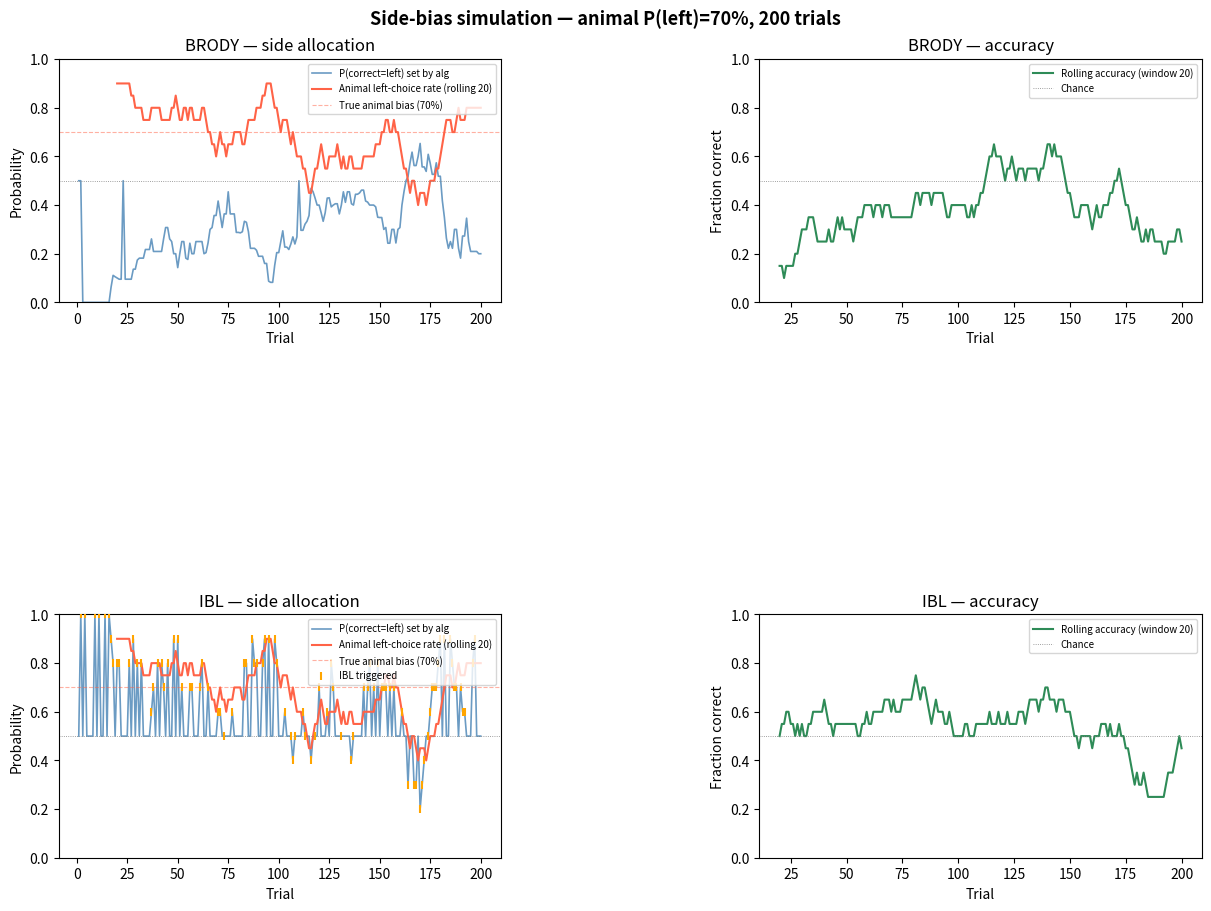

Here is the Python script that generated this plot:
#!/usr/bin/env python3
"""
Side-bias correction algorithm simulator.

Simulates a biased animal and shows how Brody / IBL algorithms respond.

Simple mode (--rat-model simple):
    Animal is a fixed coin flip with probability `--bias` of choosing left.

GLM-based modes (--rat-model glm | hmm | learn):
    Animal is a SimulatedRat (GLM + optional HMM + optional Kalman learning)
    from Ashwood et al. 2022 / Roy et al. 2021. --w-bias sets initial logit bias,
    --w-stim sets stimulus sensitivity, --lapse sets lapse rate.

Usage:
    python plot_bias_simulation.py                               # simple, 70% left, 200 trials
    python plot_bias_simulation.py --bias 0.8                   # simple: 80% left fixed bias
    python plot_bias_simulation.py --rat-model glm --w-bias 1.5 --trials 1000 --alg both
    python plot_bias_simulation.py --rat-model hmm --w-bias 1.5 --trials 1000 --seeds 5
    python plot_bias_simulation.py --rat-model learn --w-stim 0.5 --trials 3000
    python plot_bias_simulation.py --save bias_sim.png
"""

import argparse
import random

import matplotlib.pyplot as plt
import matplotlib.gridspec as gridspec
import numpy as np

WINDOW = 20   # trials looked back by both algorithms
IBL_WINDOW = 10  # IBL looks back at the last 10 responded trials for choice history


# ---------------------------------------------------------------------------
# SimulatedRat — GLM + HMM + learning (Ashwood 2022 / Roy 2021)
# ---------------------------------------------------------------------------

class SimulatedRat:
    """
    Generative rat for a Poisson-click 2AFC task.

    choose(rclicks, lclicks) -> 'left' | 'right'
    update(correct_side, outcome)  -> None   (called by rig/simulator after each trial)

    rat_model controls which features are active:
        'glm'   — static GLM weights only (no HMM, no learning)
        'hmm'   — 3-state GLM-HMM (engaged / bias-left / bias-right)
        'learn' — 3-state HMM + Kalman weight drift toward asymptote
    """

    def __init__(self,
                 w_stim=4.0,
                 w_bias=0.0,
                 w_prevchoice=0.10,
                 w_wsls=0.30,
                 lapse=0.04,
                 use_hmm=False,
                 p_stay_engaged=0.98,
                 p_stay_biased=0.95,
                 p_engaged_init=0.85,
                 bias_state_offset=2.5,
                 bias_state_w_stim=0.6,
                 learn=False,
                 learn_mode='kalman',
                 lr=0.01,
                 sigma_walk=0.005,
                 sigma_bias_walk=0.01,
                 asymptote_w_stim=4.0,
                 seed=None):

        seed_int = seed if seed is not None else random.randrange(2**31)
        self._rng = np.random.default_rng(seed_int)

        self.lapse = lapse
        self.use_hmm = use_hmm
        self.learn = learn
        self.learn_mode = learn_mode
        self.lr = lr
        self.sigma_walk = sigma_walk
        self.sigma_bias_walk = sigma_bias_walk
        self.asymptote_w_stim = asymptote_w_stim

        # Engaged-state weights (also the sole weights when use_hmm=False)
        self.w = dict(stim=w_stim, bias=w_bias, prev=w_prevchoice, wsls=w_wsls)

        # 3-state HMM: 0=engaged, 1=bias-left, 2=bias-right
        A_raw = np.array([
            [p_stay_engaged, (1 - p_stay_engaged) / 2, (1 - p_stay_engaged) / 2],
            [1 - p_stay_biased, p_stay_biased, 0.0],
            [1 - p_stay_biased, 0.0, p_stay_biased],
        ])
        self.A = A_raw / A_raw.sum(axis=1, keepdims=True)

        self.state_w = [
            dict(stim=w_stim, bias=w_bias, prev=w_prevchoice, wsls=w_wsls),
            dict(stim=bias_state_w_stim, bias=-bias_state_offset, prev=0.0, wsls=0.0),
            dict(stim=bias_state_w_stim, bias=+bias_state_offset, prev=0.0, wsls=0.0),
        ]
        self.state = self._rng.choice(
            3, p=[p_engaged_init, (1 - p_engaged_init) / 2, (1 - p_engaged_init) / 2])

        self.prev_choice = 0
        self.prev_reward = 0
        self._last_x = None
        self._last_logit = None
        self._last_choice = 0

    def _features(self, rclicks, lclicks):
        delta = len(rclicks) - len(lclicks)
        delta_noisy = delta + self._rng.normal(0, 0.5 * np.sqrt(max(1, abs(delta))))
        return dict(stim=delta_noisy, bias=1.0,
                    prev=self.prev_choice,
                    wsls=self.prev_choice * self.prev_reward)

    @staticmethod
    def _logit(x, w):
        return w['stim'] * x['stim'] + w['bias'] * x['bias'] + w['prev'] * x['prev'] + w['wsls'] * x['wsls']

    def choose(self, rclicks, lclicks):
        """rclicks, lclicks: sequences (only length matters). Returns 'left'|'right'."""
        if self.use_hmm:
            self.state = self._rng.choice(3, p=self.A[self.state])
            wk = self.state_w[self.state]
        else:
            wk = self.w

        x = self._features(rclicks, lclicks)
        logit = self._logit(x, wk)
        p_right = 1 / (1 + np.exp(-logit))
        p_right = (1 - self.lapse) * p_right + self.lapse * 0.5

        choice = 'right' if self._rng.random() < p_right else 'left'
        self._last_x = x
        self._last_logit = logit
        self._last_choice = +1 if choice == 'right' else -1
        return choice

    def update(self, correct_side, outcome):
        """Called by the simulator after each trial."""
        self.prev_choice = self._last_choice
        self.prev_reward = int(outcome == 'correct')

        if not self.learn:
            return

        x = self._last_x
        y = 1.0 if correct_side == 'right' else 0.0

        if self.learn_mode == 'sgd':
            p = 1 / (1 + np.exp(-self._last_logit))
            err = y - p
            for k in ('stim', 'bias', 'prev', 'wsls'):
                self.state_w[0][k] += self.lr * err * x[k]
            self.w = dict(self.state_w[0])

        elif self.learn_mode == 'kalman':
            drift = 0.0002 * (self.asymptote_w_stim - self.state_w[0]['stim'])
            self.state_w[0]['stim'] += drift + self._rng.normal(0, self.sigma_walk)
            self.state_w[0]['bias'] += self._rng.normal(0, self.sigma_bias_walk)
            self.state_w[0]['prev'] += self._rng.normal(0, self.sigma_walk)
            self.state_w[0]['wsls'] += self._rng.normal(0, self.sigma_walk)
            self.w = dict(self.state_w[0])


def _generate_click_counts(correct_side, rng, high_rate=20, low_rate=5, duration=0.5):
    """
    Sample Poisson click counts for one trial.  Only counts matter to SimulatedRat,
    so timing is not generated.  Returns (n_right, n_left).
    """
    if correct_side == 'right':
        n_right = rng.poisson(high_rate * duration)
        n_left  = rng.poisson(low_rate  * duration)
    else:
        n_right = rng.poisson(low_rate  * duration)
        n_left  = rng.poisson(high_rate * duration)
    return int(n_right), int(n_left)


# ---------------------------------------------------------------------------
# Algorithm implementations (mirror of cage_runner.py, no DB needed)
# ---------------------------------------------------------------------------

def brody_left_prob(history: list[dict]) -> float:
    """Return P(next correct_side = left) using Brody anti-bias."""
    recent = history[-WINDOW:]
    left_hits  = [t["outcome"] == "correct" for t in recent if t["correct_side"] == "left"]
    right_hits = [t["outcome"] == "correct" for t in recent if t["correct_side"] == "right"]
    if not left_hits or not right_hits:
        return 0.5
    fc_l  = sum(left_hits)  / len(left_hits)
    fc_r  = sum(right_hits) / len(right_hits)
    total = fc_l + fc_r
    return (fc_r / total) if total > 0 else 0.5


def ibl_left_prob(history: list[dict], easy_min_ratio: float | None = None) -> float | None:
    """
    Return P(next correct_side = left) using IBL debias, or None if not triggered.

    Triggers only when both conditions hold:
      1. The most recent trial was wrong.
      2. That trial was "easy": high_clicks / low_clicks >= easy_min_ratio.
         e.g. easy_min_ratio=2.0 means the winning side had at least twice as many
         clicks — a 30:10 trial (ratio 3.0) qualifies; a 13:11 trial (ratio 1.18) does not.
         If easy_min_ratio is None, or the trial has no click_ratio recorded,
         the difficulty condition is skipped (backward-compatible).
    """
    responded = [t for t in history if t["outcome"] != "aborted"]
    if not responded or responded[-1]["outcome"] != "wrong":
        return None

    # Difficulty guard: only act on errors where the answer was unambiguous.
    if easy_min_ratio is not None:
        ratio = responded[-1].get("click_ratio")
        if ratio is not None and ratio < easy_min_ratio:
            return None   # hard trial — failure is expected noise, not bias evidence

    recent = responded[-IBL_WINDOW:]
    choices = []
    for t in recent:
        cs = t["correct_side"]
        resp = cs if t["outcome"] == "correct" else ("right" if cs == "left" else "left")
        choices.append(resp)
    if not choices:
        return None
    avg_right = sum(1 for c in choices if c == "right") / len(choices)
    return 1.0 - avg_right


# ---------------------------------------------------------------------------
# Simulation — simple (fixed-bias coin flip)
# ---------------------------------------------------------------------------

def simulate(n_trials: int, animal_left_bias: float, alg: str, seed: int = 42,
             easy_min_ratio: float | None = None) -> dict:
    """
    Simple simulation: animal is a fixed-bias coin flip.

    animal_left_bias: probability animal actually chooses left (0.7 = biased)
    alg: 'brody', 'ibl', or 'none'
    easy_min_ratio: IBL difficulty threshold (no click info in simple mode,
                    so this has no effect here — kept for API consistency)
    """
    rng = random.Random(seed)
    history = []

    left_probs     = []
    correct_sides  = []
    animal_choices = []
    outcomes       = []
    ibl_triggered  = []

    for _ in range(n_trials):
        if alg == "brody":
            p_left = brody_left_prob(history)
        elif alg == "ibl":
            # click_ratio is None in simple mode → difficulty guard is skipped
            nudge = ibl_left_prob(history, easy_min_ratio=easy_min_ratio)
            p_left = nudge if nudge is not None else 0.5
            ibl_triggered.append(nudge is not None)
        else:
            p_left = 0.5

        left_probs.append(p_left)

        correct_side = "left" if rng.random() < p_left else "right"
        correct_sides.append(correct_side)

        animal_choice = "left" if rng.random() < animal_left_bias else "right"
        animal_choices.append(animal_choice)

        outcome = "correct" if animal_choice == correct_side else "wrong"
        outcomes.append(outcome)

        # click_ratio=None: simple model has no click information
        history.append({"correct_side": correct_side, "outcome": outcome, "click_ratio": None})

    return {
        "left_probs":     np.array(left_probs),
        "correct_sides":  correct_sides,
        "animal_choices": animal_choices,
        "outcomes":       outcomes,
        "ibl_triggered":  ibl_triggered,
        "stim_weights":   None,
    }


# ---------------------------------------------------------------------------
# Simulation — GLM-based (SimulatedRat)
# ---------------------------------------------------------------------------

def simulate_glm(n_trials: int, alg: str, rat_params: dict, seed: int = 42,
                 easy_min_ratio: float | None = None) -> dict:
    """
    GLM-based simulation: animal is a SimulatedRat.

    rat_params: kwargs forwarded to SimulatedRat.__init__
    easy_min_ratio: IBL only fires when high_clicks / low_clicks >= this value.
                    None = no difficulty filter (fires on any wrong trial).
                    e.g. 2.0 means the winning side needs ≥2× the clicks of the losing side.
    """
    rng_alg = random.Random(seed)
    rng_clicks = np.random.default_rng(seed + 1)
    rat = SimulatedRat(seed=seed + 2, **rat_params)

    history = []

    left_probs     = []
    correct_sides  = []
    animal_choices = []
    outcomes       = []
    ibl_triggered  = []
    stim_weights   = []

    for _ in range(n_trials):
        if alg == "brody":
            p_left = brody_left_prob(history)
        elif alg == "ibl":
            nudge = ibl_left_prob(history, easy_min_ratio=easy_min_ratio)
            p_left = nudge if nudge is not None else 0.5
            ibl_triggered.append(nudge is not None)
        else:
            p_left = 0.5

        left_probs.append(p_left)

        correct_side = "left" if rng_alg.random() < p_left else "right"
        correct_sides.append(correct_side)

        n_right, n_left = _generate_click_counts(correct_side, rng_clicks)
        choice = rat.choose(list(range(n_right)), list(range(n_left)))
        animal_choices.append(choice)

        outcome = "correct" if choice == correct_side else "wrong"
        outcomes.append(outcome)

        rat.update(correct_side, outcome)
        n_hi, n_lo = (n_right, n_left) if n_right >= n_left else (n_left, n_right)
        history.append({
            "correct_side": correct_side,
            "outcome":      outcome,
            "click_ratio":  n_hi / max(n_lo, 1),   # high / low click count ratio
        })

        stim_weights.append(rat.w['stim'])

    return {
        "left_probs":     np.array(left_probs),
        "correct_sides":  correct_sides,
        "animal_choices": animal_choices,
        "outcomes":       outcomes,
        "ibl_triggered":  ibl_triggered,
        "stim_weights":   np.array(stim_weights),
    }


def simulate_multi(n_trials: int, alg: str, rat_params: dict, n_seeds: int,
                   easy_min_ratio: float | None = None) -> dict:
    """
    Run simulate_glm over n_seeds seeds and return mean ± std per-trial arrays.
    """
    all_left_probs     = []
    all_choices_left   = []
    all_correct        = []
    all_stim_weights   = []

    for s in range(n_seeds):
        r = simulate_glm(n_trials, alg, rat_params, seed=s * 137, easy_min_ratio=easy_min_ratio)
        all_left_probs.append(r["left_probs"])
        all_choices_left.append(
            np.array([1 if c == "left" else 0 for c in r["animal_choices"]], dtype=float)
        )
        all_correct.append(
            np.array([1 if o == "correct" else 0 for o in r["outcomes"]], dtype=float)
        )
        if r["stim_weights"] is not None:
            all_stim_weights.append(r["stim_weights"])

    def ms(lst):
        a = np.stack(lst)
        return a.mean(axis=0), a.std(axis=0)

    mean_lp, std_lp = ms(all_left_probs)
    mean_cl, std_cl = ms(all_choices_left)
    mean_co, std_co = ms(all_correct)
    mean_sw, std_sw = ms(all_stim_weights) if all_stim_weights else (None, None)

    # Return a synthetic single-run dict augmented with std arrays
    first = simulate_glm(n_trials, alg, rat_params, seed=0, easy_min_ratio=easy_min_ratio)
    first["left_probs"]   = mean_lp
    first["_std_lp"]      = std_lp
    first["_choices_left"]= mean_cl
    first["_std_cl"]      = std_cl
    first["_correct"]     = mean_co
    first["_std_co"]      = std_co
    first["_stim_w_mean"] = mean_sw
    first["_stim_w_std"]  = std_sw
    return first


# ---------------------------------------------------------------------------
# Helpers
# ---------------------------------------------------------------------------

def rolling_mean(arr, window: int) -> np.ndarray:
    out = np.full(len(arr), np.nan)
    for i in range(window - 1, len(arr)):
        out[i] = np.mean(arr[i - window + 1 : i + 1])
    return out


def rolling_arr(arr, window: int) -> np.ndarray:
    """Rolling mean of a pre-computed per-trial array."""
    return rolling_mean(arr, window)


# ---------------------------------------------------------------------------
# Plotting
# ---------------------------------------------------------------------------

def plot(results: dict[str, dict], animal_bias: float | None, n_trials: int,
         save: str | None, rat_model: str = "simple"):

    algs  = list(results.keys())
    n_alg = len(algs)
    show_stim = rat_model == "learn"
    n_cols = 3 if show_stim else 2
    fig   = plt.figure(figsize=(6 * n_cols, 4 * n_alg + 1))

    bias_label = (f"animal P(left)={animal_bias:.0%}" if rat_model == "simple"
                  else f"rat-model={rat_model}")
    fig.suptitle(f"Side-bias simulation — {bias_label}, {n_trials} trials",
                 fontsize=13, fontweight="bold")

    gs = gridspec.GridSpec(n_alg, n_cols, figure=fig, wspace=0.35, hspace=0.55)

    for row, alg in enumerate(algs):
        r      = results[alg]
        trials = np.arange(1, n_trials + 1)

        # Derive per-trial binary arrays (multi-seed path stores pre-computed means)
        if "_choices_left" in r:
            choices_left = r["_choices_left"]
            correct_arr  = r["_correct"]
            std_cl       = r.get("_std_cl")
            std_co       = r.get("_std_co")
        else:
            choices_left = np.array([1 if c == "left" else 0 for c in r["animal_choices"]], dtype=float)
            correct_arr  = np.array([1 if o == "correct" else 0 for o in r["outcomes"]], dtype=float)
            std_cl = std_co = None

        roll_choice = rolling_arr(choices_left, WINDOW)
        roll_corr   = rolling_arr(correct_arr,  WINDOW)

        # ── Left panel: side allocation ───────────────────────────────────
        ax1 = fig.add_subplot(gs[row, 0])
        ax1.plot(trials, r["left_probs"], color="steelblue", lw=1.2, alpha=0.8,
                 label="P(correct=left) set by alg")
        ax1.plot(trials, roll_choice, color="tomato", lw=1.5,
                 label=f"Animal left-choice rate (rolling {WINDOW})")
        if std_cl is not None:
            rc_mean = rolling_arr(r["_choices_left"], WINDOW)
            rc_std  = rolling_arr(r["_std_cl"], WINDOW)
            ax1.fill_between(trials, rc_mean - rc_std, rc_mean + rc_std,
                             color="tomato", alpha=0.18)

        if rat_model == "simple" and animal_bias is not None:
            ax1.axhline(animal_bias, color="tomato", lw=0.8, ls="--", alpha=0.5,
                        label=f"True animal bias ({animal_bias:.0%})")
        ax1.axhline(0.5, color="gray", lw=0.6, ls=":")

        if alg == "ibl" and r.get("ibl_triggered"):
            trig_x = [i + 1 for i, t in enumerate(r["ibl_triggered"]) if t]
            ax1.scatter(trig_x, [r["left_probs"][i - 1] for i in trig_x],
                        marker="|", color="orange", s=40, zorder=3, label="IBL triggered")
        ax1.set_ylim(0, 1)
        ax1.set_xlabel("Trial")
        ax1.set_ylabel("Probability")
        ax1.set_title(f"{alg.upper()} — side allocation")
        ax1.legend(fontsize=7, loc="upper right")

        # ── Middle panel: rolling accuracy ────────────────────────────────
        ax2 = fig.add_subplot(gs[row, 1])
        ax2.plot(trials, roll_corr, color="seagreen", lw=1.5,
                 label=f"Rolling accuracy (window {WINDOW})")
        if std_co is not None:
            rc_mean = rolling_arr(r["_correct"], WINDOW)
            rc_std  = rolling_arr(r["_std_co"], WINDOW)
            ax2.fill_between(trials, rc_mean - rc_std, rc_mean + rc_std,
                             color="seagreen", alpha=0.18)
        ax2.axhline(0.5, color="gray", lw=0.6, ls=":", label="Chance")
        ax2.set_ylim(0, 1)
        ax2.set_xlabel("Trial")
        ax2.set_ylabel("Fraction correct")
        ax2.set_title(f"{alg.upper()} — accuracy")
        ax2.legend(fontsize=7, loc="upper right")

        # ── Right panel: stimulus weight (learn mode only) ────────────────
        if show_stim:
            ax3 = fig.add_subplot(gs[row, 2])
            sw_mean = r.get("_stim_w_mean") if "_stim_w_mean" in r else r.get("stim_weights")
            sw_std  = r.get("_stim_w_std")
            if sw_mean is not None:
                ax3.plot(trials, sw_mean, color="purple", lw=1.5, label="w_stim (engaged)")
                if sw_std is not None:
                    ax3.fill_between(trials, sw_mean - sw_std, sw_mean + sw_std,
                                     color="purple", alpha=0.18)
            ax3.set_xlabel("Trial")
            ax3.set_ylabel("w_stim (logit/click)")
            ax3.set_title(f"{alg.upper()} — stimulus weight")
            ax3.legend(fontsize=7)

    fig.set_constrained_layout(True)
    if save:
        fig.savefig(save, dpi=150)
        print(f"Saved to {save}")
    else:
        plt.show()


# ---------------------------------------------------------------------------
# Entry point
# ---------------------------------------------------------------------------

def main():
    parser = argparse.ArgumentParser(description="Side-bias algorithm simulator")

    # Simple-mode flags
    parser.add_argument("--bias",   type=float, default=0.7,
                        help="[simple] Animal's true P(choose left), e.g. 0.7")

    # Shared flags
    parser.add_argument("--trials", type=int,   default=200,
                        help="Number of trials to simulate")
    parser.add_argument("--alg",    choices=["brody", "ibl", "both", "none"], default="both",
                        help="Which algorithm(s) to show")
    parser.add_argument("--save",   type=str,   default=None,
                        help="Save figure to this path instead of showing")
    parser.add_argument("--seed",   type=int,   default=42)

    # GLM-mode flags
    parser.add_argument("--rat-model", choices=["simple", "glm", "hmm", "learn"],
                        default="simple",
                        help="Animal model: simple (fixed bias), glm, hmm, or learn")
    parser.add_argument("--w-bias",  type=float, default=1.5,
                        help="[glm/hmm/learn] Initial bias weight in logit units (>0 = right bias)")
    parser.add_argument("--w-stim",  type=float, default=None,
                        help="[glm/hmm/learn] Stimulus weight (default: 4.0; 0.5 for learn)")
    parser.add_argument("--lapse",   type=float, default=0.04,
                        help="[glm/hmm/learn] Lapse rate (default 0.04)")
    parser.add_argument("--seeds",   type=int,   default=1,
                        help="[glm/hmm/learn] Number of seeds to average (1 = single run)")
    parser.add_argument("--ibl-easy-ratio", type=float, default=None,
                        dest="ibl_easy_ratio",
                        help="[ibl] IBL only fires when high_clicks / low_clicks >= this ratio. "
                             "e.g. 2.0 means the correct side needs ≥2× the clicks of the wrong side "
                             "(a 30:10 trial has ratio 3.0 and qualifies; a 13:11 trial has ratio 1.18 "
                             "and does not). None = fire on any wrong trial (original behaviour).")

    args = parser.parse_args()

    algs_to_run = ["brody", "ibl"] if args.alg == "both" else [args.alg]

    if args.rat_model == "simple":
        results = {
            alg: simulate(args.trials, args.bias, alg, seed=args.seed,
                          easy_min_ratio=args.ibl_easy_ratio)
            for alg in algs_to_run
        }
        plot(results, args.bias, args.trials, args.save, rat_model="simple")

    else:
        w_stim = args.w_stim if args.w_stim is not None else (0.5 if args.rat_model == "learn" else 4.0)

        rat_params = dict(
            w_stim=w_stim,
            w_bias=args.w_bias,
            lapse=args.lapse,
            use_hmm=(args.rat_model in ("hmm", "learn")),
            learn=(args.rat_model == "learn"),
        )

        if args.seeds > 1:
            results = {
                alg: simulate_multi(args.trials, alg, rat_params, args.seeds,
                                    easy_min_ratio=args.ibl_easy_ratio)
                for alg in algs_to_run
            }
        else:
            results = {
                alg: simulate_glm(args.trials, alg, rat_params, seed=args.seed,
                                  easy_min_ratio=args.ibl_easy_ratio)
                for alg in algs_to_run
            }

        plot(results, None, args.trials, args.save, rat_model=args.rat_model)


if __name__ == "__main__":
    main()
